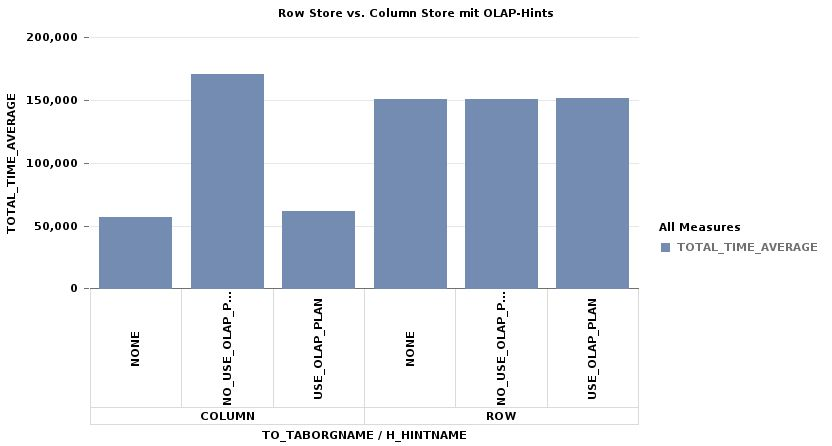

The data file committed next to this chart (first rows):
TO_TABORGNAME; H_HINTNAME; TOTAL_TIME_AVERAGE
COLUMN; NONE; 57,058
COLUMN; NO_USE_OLAP_PLAN; 170,258
COLUMN; USE_OLAP_PLAN; 61,381
ROW; NONE; 151,056
ROW; NO_USE_OLAP_PLAN; 150,743
ROW; USE_OLAP_PLAN; 151,572
